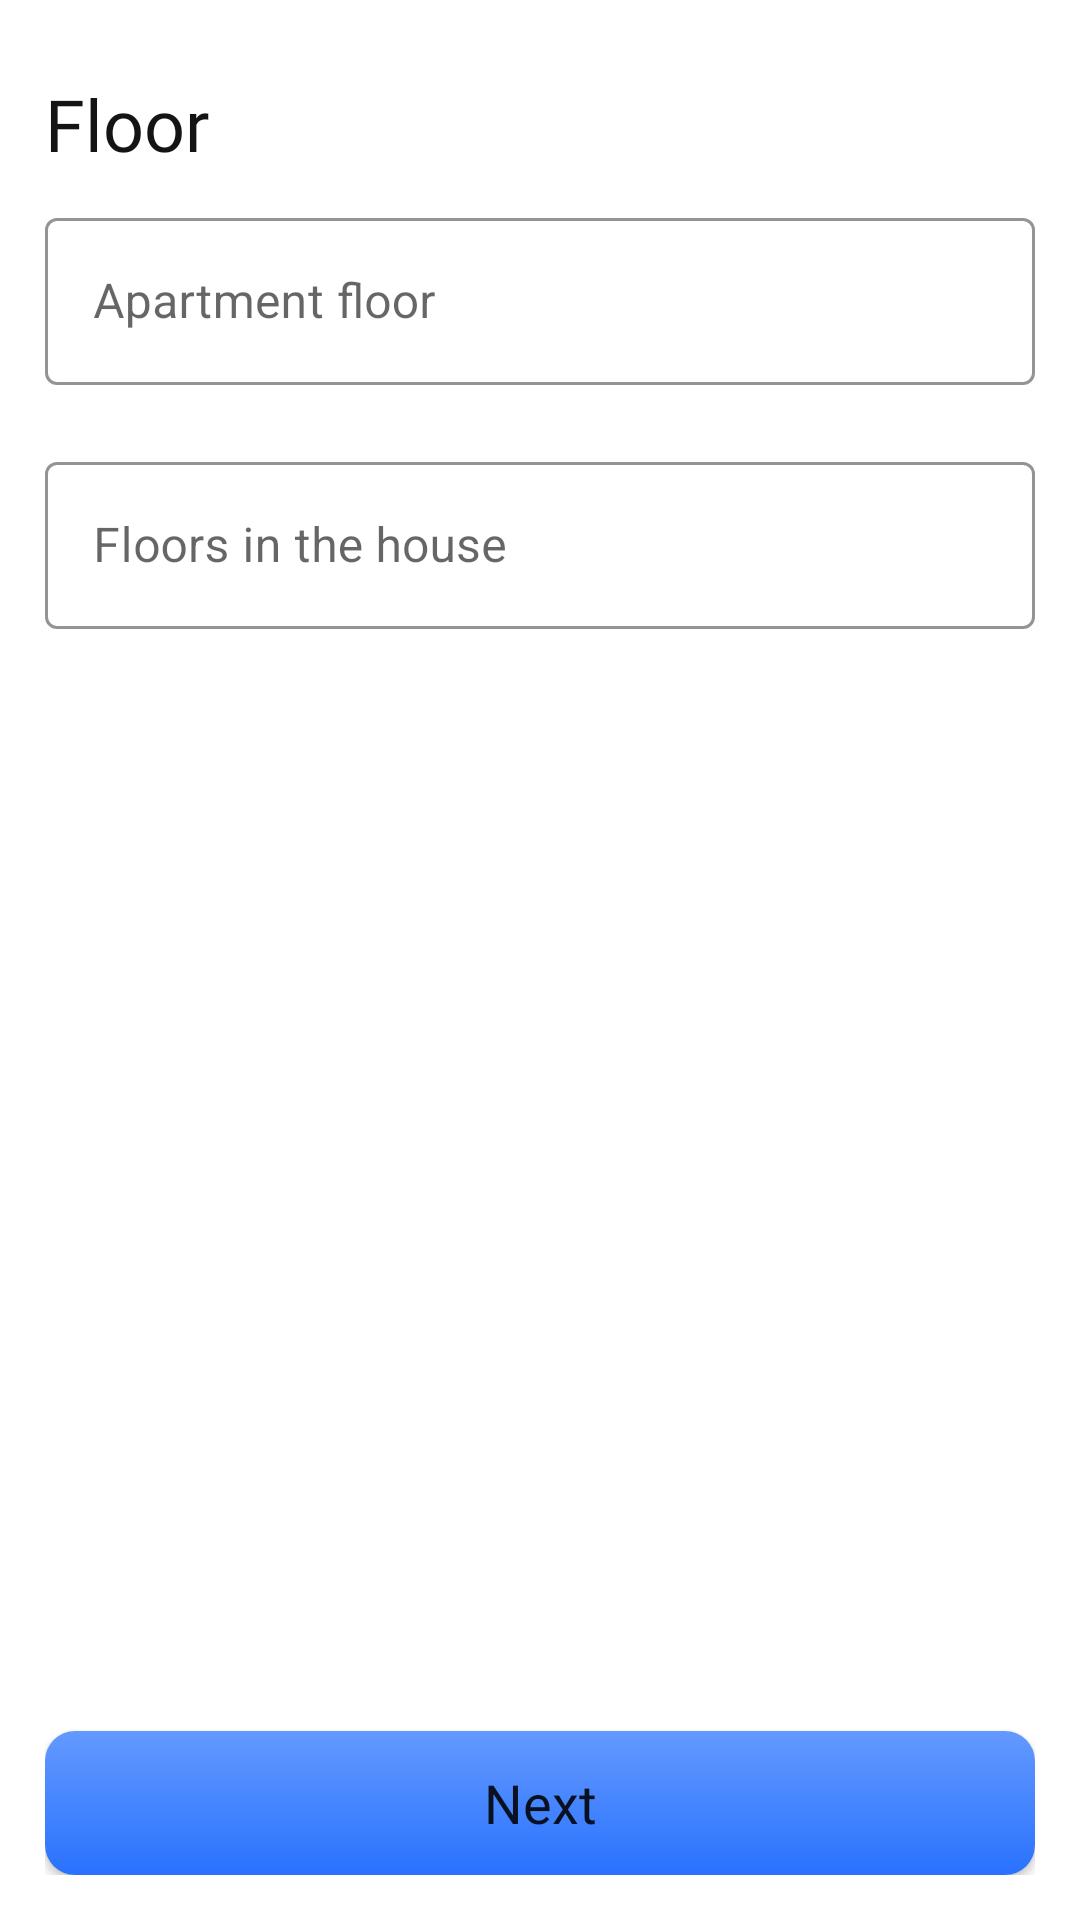

The Android layout XML behind this screen, and the referenced resources:
<!-- AndroidManifest.xml: application theme Theme.AfemeV2 -->
<!-- res/layout/fragment_floor.xml -->
<?xml version="1.0" encoding="utf-8"?>
<RelativeLayout xmlns:android="http://schemas.android.com/apk/res/android"
    xmlns:app="http://schemas.android.com/apk/res-auto"
    xmlns:tools="http://schemas.android.com/tools"
    android:layout_width="match_parent"
    android:layout_height="match_parent"
    android:fitsSystemWindows="true"
    android:orientation="vertical"
    android:padding="15dp"
    tools:context=".fragment.creatpost.FloorFragment">

    <LinearLayout
        android:layout_width="match_parent"
        android:layout_height="wrap_content"
        android:orientation="vertical">

        <TextView
            android:id="@+id/tv_name_post_details"
            android:layout_width="wrap_content"
            android:layout_height="wrap_content"
            android:layout_marginVertical="10dp"
            android:fontFamily="@font/generalsans_semibold"
            android:text="@string/floor"
            android:textAlignment="center"
            android:textColor="@color/very_dark_gray_mostly_black"
            android:textSize="24sp" />

        <com.google.android.material.textfield.TextInputLayout
            android:id="@+id/et_apartment_floor"
            style="@style/Widget.MaterialComponents.TextInputLayout.OutlinedBox"
            android:layout_width="match_parent"
            android:layout_height="wrap_content"
            app:boxStrokeColor="@color/bright_blue"
            app:errorEnabled="true">

            <EditText
                android:layout_width="match_parent"
                android:layout_height="match_parent"
                android:hint="@string/apartment_floor"
                android:inputType="number" />
        </com.google.android.material.textfield.TextInputLayout>

        <com.google.android.material.textfield.TextInputLayout
            android:id="@+id/et_floors_in_the_house"
            style="@style/Widget.MaterialComponents.TextInputLayout.OutlinedBox"
            android:layout_width="match_parent"
            android:layout_height="wrap_content"
            app:boxStrokeColor="@color/bright_blue"
            app:errorEnabled="true">

            <EditText
                android:layout_width="match_parent"
                android:layout_height="match_parent"
                android:hint="@string/floors_in_the_house"
                android:inputType="number" />
        </com.google.android.material.textfield.TextInputLayout>
    </LinearLayout>

    <Button
        android:id="@+id/btn_next"
        android:layout_width="match_parent"
        android:layout_height="wrap_content"
        android:layout_alignParentBottom="true"
        android:background="@drawable/item_enabled_background"
        android:fontFamily="@font/generalsans_semibold"
        android:text="@string/next"
        android:textAllCaps="false"
        android:textSize="18sp"
        app:backgroundTint="@null" />
</RelativeLayout>
<!-- resources referenced by this layout -->
<resources>
  <color name="bright_blue">#2972FE</color>
  <color name="very_dark_gray_mostly_black">#141414</color>
  <!-- drawable item_enabled_background (drawable) -->
  <?xml version="1.0" encoding="utf-8"?>
  <selector xmlns:android="http://schemas.android.com/apk/res/android">
      <item>
          <shape android:shape="rectangle">
              <corners android:radius="10dp" />
              <gradient android:angle="-45" android:endColor="@color/bright_blue" android:startColor="@color/light_blue" />
          </shape>
      </item>
  </selector>
  <string name="apartment_floor">Apartment floor</string>
  <string name="floor">Floor</string>
  <string name="floors_in_the_house">Floors in the house</string>
  <string name="next">Next</string>
  <style name="Theme.AfemeV2" parent="Theme.MaterialComponents.DayNight.NoActionBar">
          
          <item name="colorPrimary">@color/bright_blue</item>
          <item name="colorPrimaryVariant">@color/bright_blue</item>
          <item name="colorOnPrimary">@color/white</item>
          
          <item name="colorSecondary">@color/bright_blue</item>
          <item name="colorSecondaryVariant">@color/bright_blue</item>
          <item name="colorOnSecondary">@color/black</item>
          
          <item name="android:statusBarColor" tools:targetApi="l">@color/white</item>
          
      </style>
      //Bottomsheet theme
  <color name="light_blue">#6499FF</color>
  <color name="white">#FFFFFFFF</color>
  <color name="black">#FF000000</color>
</resources>
